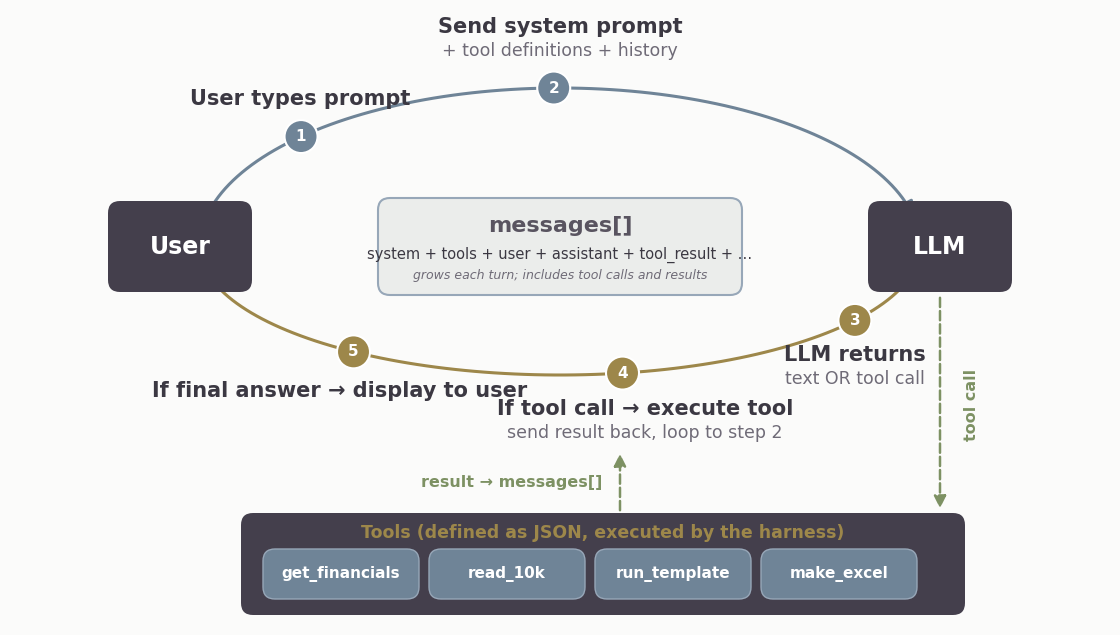

Generate this figure with matplotlib: (Note: this script raises an exception after producing the figure.)
"""Regenerates slides/images/session08-agent-anatomy.png (Anatomy of an Agent, deck 4).

Layout: User and LLM boxes joined by an elliptical loop (blue top arc,
orange bottom arc) with numbered steps 1-5, a messages[] box in the center,
and a Tools box at the bottom connected by teal dashed arrows.
"""

import numpy as np
import matplotlib.pyplot as plt
from matplotlib.patches import FancyBboxPatch, Circle

# shoji2 palette -- see slides/shoji2.scss
DARK = "#443f4c"          # plum-dark, for the User / LLM / Tools blocks
BLUE = "#6f8497"          # blue-deep, the outbound arc
CIRCLE_BLUE = "#6f8497"
ORANGE = "#9d874a"        # darkened sand, the return arc
TEAL = "#7d9163"          # darkened sage, the tool connectors
TEXT = "#3b3842"          # ink
GRAY = "#6f6b77"          # ink-muted
BG = "#fbfbfa"            # the slide's white panel, so the figure blends in
BUTTON_FILL = "#6f8497"
BUTTON_EDGE = "#97A7B8"
MSG_FILL = "#EBEDEB"      # pale
MSG_EDGE = "#97A7B8"      # dusty blue
MSG_BLUE = "#595460"      # plum

plt.rcParams["font.family"] = "sans-serif"
# Arial, not Helvetica Neue: the theme's own fallback stack lists it, its bold
# face resolves, and it is the only local candidate carrying U+2192 (the arrows
# in the step labels).
plt.rcParams["font.sans-serif"] = ["Arial", "Helvetica", "DejaVu Sans"]

ANN_TITLE = 15      # first line of each step annotation
ANN_SUB = 12.5      # gray second line of each step annotation

fig, ax = plt.subplots(figsize=(11, 6.15), dpi=100)
ax.set_xlim(0, 11)
ax.set_ylim(0, 6.15)
ax.axis("off")
fig.patch.set_facecolor(BG)
ax.set_facecolor(BG)
fig.subplots_adjust(left=0, right=1, top=1, bottom=0)

# ----- elliptical arcs -----
CX, CY = 5.5, 3.78
A = 3.6           # semi-major axis
B_TOP = 1.59      # top arc semi-minor axis
B_BOT = 1.28      # bottom arc semi-minor axis


def arc(b, deg_from, deg_to, color):
    t = np.radians(np.linspace(deg_from, deg_to, 100))
    ax.plot(CX + A * np.cos(t), CY + b * np.sin(t), color=color, lw=2.2, zorder=1)


def arc_point(b, deg):
    t = np.radians(deg)
    return (CX + A * np.cos(t), CY + b * np.sin(t))


arc(B_TOP, 168, 10, BLUE)
arc(B_BOT, -10, -170, ORANGE)
ax.annotate("", xy=arc_point(B_TOP, 10), xytext=arc_point(B_TOP, 16),
            arrowprops=dict(arrowstyle="-|>", color=BLUE, lw=2.2,
                            mutation_scale=22), zorder=1)
ax.annotate("", xy=arc_point(B_BOT, -170), xytext=arc_point(B_BOT, -164),
            arrowprops=dict(arrowstyle="-|>", color=ORANGE, lw=2.2,
                            mutation_scale=22), zorder=1)


# ----- boxes -----
def box(x, y, w, h, fill, edge=None, lw=0, z=2):
    ax.add_patch(FancyBboxPatch(
        (x, y), w, h,
        boxstyle="round,pad=0.02,rounding_size=0.12",
        facecolor=fill, edgecolor=edge if edge else fill, linewidth=lw,
        zorder=z))


box(1.0, 3.35, 1.4, 0.87, DARK)
ax.text(1.7, 3.785, "User", color="white", fontsize=17, fontweight="bold",
        ha="center", va="center", zorder=3)
box(8.6, 3.35, 1.4, 0.87, DARK)
ax.text(9.3, 3.785, "LLM", color="white", fontsize=17, fontweight="bold",
        ha="center", va="center", zorder=3)

box(3.7, 3.32, 3.6, 0.93, MSG_FILL, MSG_EDGE, lw=1.5)
ax.text(5.5, 3.99, "messages[]", color=MSG_BLUE, fontsize=16,
        fontweight="bold", ha="center", va="center", zorder=3)
ax.text(5.5, 3.70, "system + tools + user + assistant + tool_result + …",
        color=TEXT, fontsize=10.5, ha="center", va="center", zorder=3)
ax.text(5.5, 3.49, "grows each turn; includes tool calls and results",
        color=GRAY, fontsize=9, style="italic", ha="center", va="center",
        zorder=3)

# ----- numbered step circles -----
def step(num, b, deg, color):
    x, y = arc_point(b, deg)
    ax.add_patch(Circle((x, y), 0.165, facecolor=color, edgecolor="white",
                        linewidth=1.5, zorder=4))
    ax.text(x, y, str(num), color="white", fontsize=11, fontweight="bold",
            ha="center", va="center", zorder=5)


step(1, B_TOP, 136, CIRCLE_BLUE)
step(2, B_TOP, 91, CIRCLE_BLUE)
step(3, B_BOT, -35, ORANGE)
step(4, B_BOT, -80, ORANGE)
step(5, B_BOT, -125, ORANGE)

# ----- step annotations -----
ax.text(2.9, 5.26, "User types prompt", color=TEXT, fontsize=ANN_TITLE,
        fontweight="bold", ha="center", va="center", zorder=3)

ax.text(5.5, 5.98, "Send system prompt", color=TEXT, fontsize=ANN_TITLE,
        fontweight="bold", ha="center", va="center", zorder=3)
ax.text(5.5, 5.74, "+ tool definitions + history", color=GRAY,
        fontsize=ANN_SUB, ha="center", va="center", zorder=3)

ax.text(8.45, 2.70, "LLM returns", color=TEXT, fontsize=ANN_TITLE,
        fontweight="bold", ha="center", va="center", zorder=3)
ax.text(8.45, 2.46, "text OR tool call", color=GRAY, fontsize=ANN_SUB,
        ha="center", va="center", zorder=3)

ax.text(6.35, 2.16, "If tool call → execute tool", color=TEXT,
        fontsize=ANN_TITLE, fontweight="bold", ha="center", va="center",
        zorder=3)
ax.text(6.35, 1.92, "send result back, loop to step 2", color=GRAY,
        fontsize=ANN_SUB, ha="center", va="center", zorder=3)

ax.text(3.3, 2.34, "If final answer → display to user", color=TEXT,
        fontsize=ANN_TITLE, fontweight="bold", ha="center", va="center",
        zorder=3)

# ----- tools box -----
box(2.33, 0.12, 7.2, 0.98, DARK)
ax.text(5.93, 0.92, "Tools (defined as JSON, executed by the harness)",
        color=ORANGE, fontsize=12.5, fontweight="bold", ha="center",
        va="center", zorder=3)
for x, name in [(2.55, "get_financials"), (4.21, "read_10k"),
                (5.87, "run_template"), (7.53, "make_excel")]:
    box(x, 0.28, 1.52, 0.46, BUTTON_FILL, BUTTON_EDGE, lw=1, z=3)
    ax.text(x + 0.76, 0.51, name, color="white", fontsize=11,
            fontweight="bold", ha="center", va="center", zorder=4)

# ----- teal dashed connectors -----
ax.annotate("", xy=(9.3, 1.14), xytext=(9.3, 3.30),
            arrowprops=dict(arrowstyle="-|>", color=TEAL, lw=1.8,
                            linestyle="--", mutation_scale=18), zorder=2)
ax.text(9.62, 2.2, "tool call", color=TEAL, fontsize=11.5, fontweight="bold",
        ha="center", va="center", rotation=90, zorder=3)

ax.annotate("", xy=(6.1, 1.74), xytext=(6.1, 1.12),
            arrowprops=dict(arrowstyle="-|>", color=TEAL, lw=1.8,
                            linestyle="--", mutation_scale=18), zorder=2)
ax.text(5.92, 1.43, "result → messages[]", color=TEAL, fontsize=11.5,
        fontweight="bold", ha="right", va="center", zorder=3)

fig.savefig("slides/images/session08-agent-anatomy.png", dpi=200, facecolor=BG)
print("saved slides/images/session08-agent-anatomy.png")
